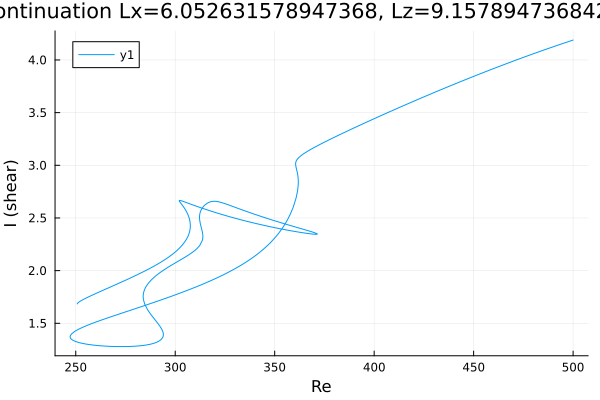

The file beside this chart, header and first rows:
Re, shear
250.8, 1.684
250.8, 1.684
250.8, 1.684
250.8, 1.684
250.8, 1.685
250.8, 1.685
250.8, 1.686
250.8, 1.688
251.1, 1.693
251.8, 1.704
253.2, 1.72
254.6, 1.734
256, 1.747
257.4, 1.759
258.8, 1.772
260.2, 1.784
261.7, 1.796
263.1, 1.808
264.5, 1.82
265.9, 1.832
267.3, 1.843
268.7, 1.855
270.1, 1.867
271.6, 1.879
273, 1.891
273.9, 1.899
275.3, 1.911
276.8, 1.924
278.2, 1.936
279.6, 1.949
281, 1.961
282.4, 1.974
283.8, 1.988
285.2, 2.001
286.7, 2.015
288.1, 2.029
289.5, 2.044
290.9, 2.059
292.3, 2.075
293.7, 2.091
295.1, 2.108
296.6, 2.127
298, 2.146
299.4, 2.167
300.8, 2.19
302.2, 2.215
303.6, 2.244
304.9, 2.275
305.8, 2.302
306.4, 2.325
306.6, 2.332
306.9, 2.347
307.1, 2.36
307.2, 2.371
307.3, 2.38
307.4, 2.387
307.5, 2.394
307.5, 2.399
307.5, 2.404
307.6, 2.407
... 787 more rows
